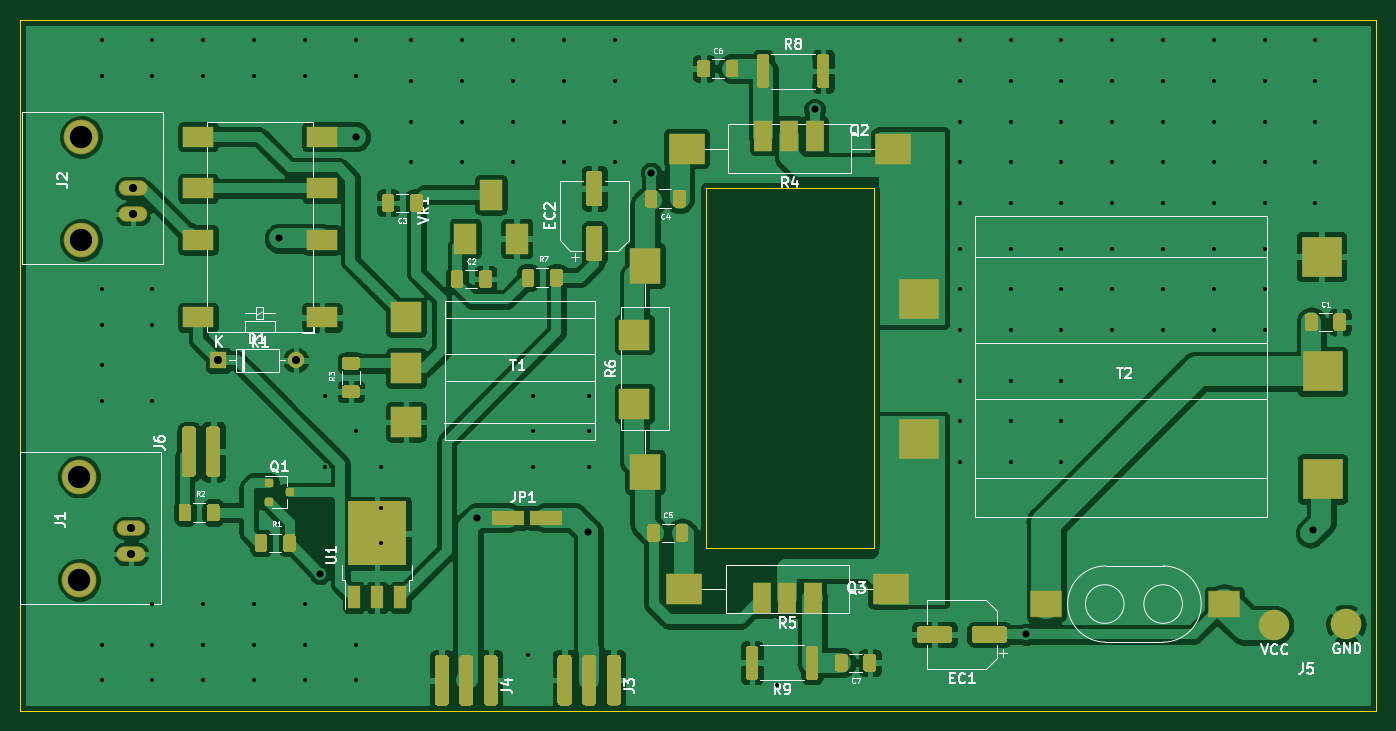
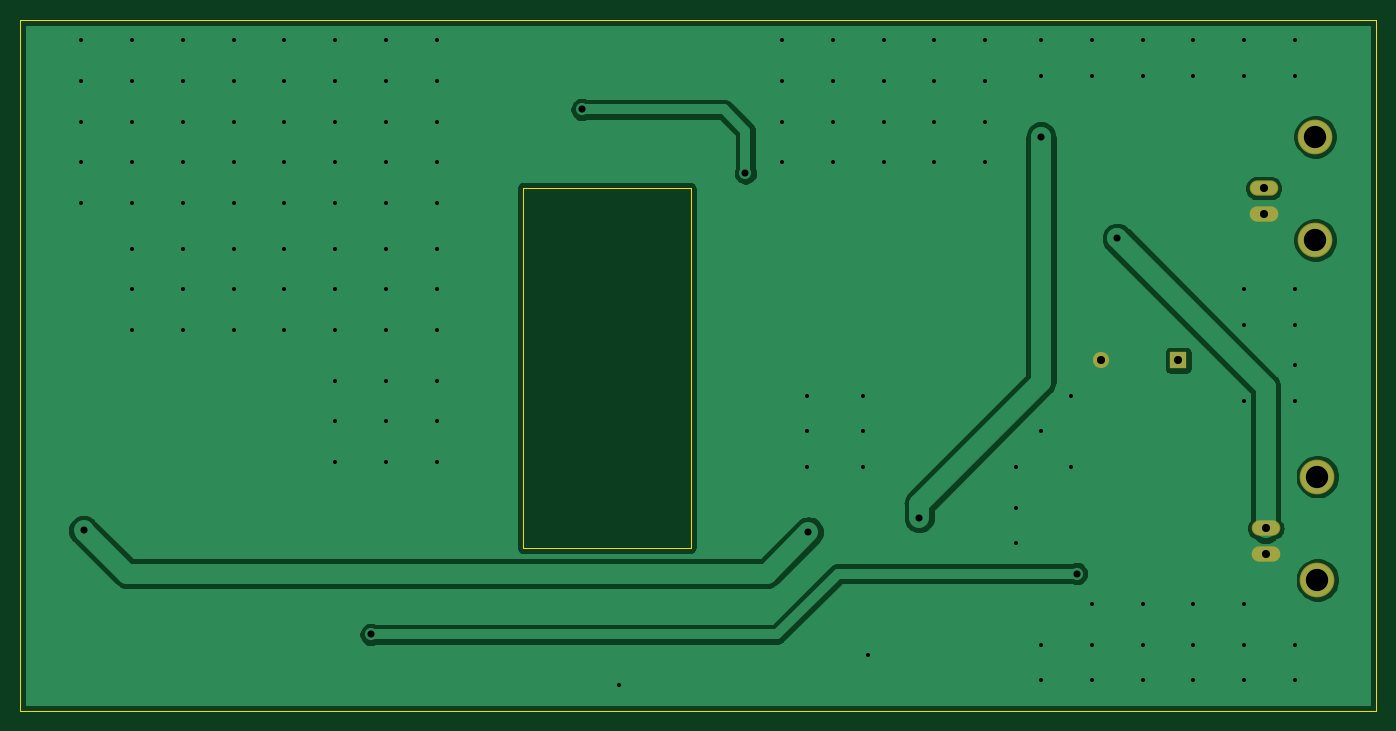
Circuit board: 11 layer files. Board 133.5 x 68.0 mm.
- bottom_copper: 70W-Amplifier-B_Cu.gbl (42467 bytes)
- bottom_mask: 70W-Amplifier-B_Mask.gbs (876 bytes)
- paste: 70W-Amplifier-B_Paste.gbp (495 bytes)
- bottom_silk: 70W-Amplifier-B_SilkS.gbo (879 bytes)
- outline: 70W-Amplifier-Edge_Cuts.gm1 (886 bytes)
- top_copper: 70W-Amplifier-F_Cu.gtl (251087 bytes)
- top_mask: 70W-Amplifier-F_Mask.gts (76377 bytes)
- paste: 70W-Amplifier-F_Paste.gtp (75978 bytes)
- top_silk: 70W-Amplifier-F_SilkS.gto (106297 bytes)
- drill: 70W-Amplifier-NPTH.drl (276 bytes)
- drill: 70W-Amplifier-PTH.drl (2393 bytes)

=== bottom_copper: 70W-Amplifier-B_Cu.gbl (42467 bytes, source omitted) ===
=== bottom_mask: 70W-Amplifier-B_Mask.gbs ===
G04 #@! TF.GenerationSoftware,KiCad,Pcbnew,(5.1.5)-3*
G04 #@! TF.CreationDate,2022-01-19T16:01:21-06:00*
G04 #@! TF.ProjectId,70W-Amplifier,3730572d-416d-4706-9c69-666965722e6b,rev?*
G04 #@! TF.SameCoordinates,Original*
G04 #@! TF.FileFunction,Soldermask,Bot*
G04 #@! TF.FilePolarity,Negative*
%FSLAX46Y46*%
G04 Gerber Fmt 4.6, Leading zero omitted, Abs format (unit mm)*
G04 Created by KiCad (PCBNEW (5.1.5)-3) date 2022-01-19 16:01:21*
%MOMM*%
%LPD*%
G04 APERTURE LIST*
%ADD10O,2.819200X1.511200*%
%ADD11C,3.419200*%
%ADD12O,1.600000X1.600000*%
%ADD13R,1.600000X1.600000*%
G04 APERTURE END LIST*
D10*
X87580000Y-64080000D03*
X87580000Y-66620000D03*
D11*
X82500000Y-69160000D03*
X82500000Y-59000000D03*
D10*
X87376000Y-97536000D03*
X87376000Y-100076000D03*
D11*
X82296000Y-102616000D03*
X82296000Y-92456000D03*
D12*
X103620000Y-81000000D03*
D13*
X96000000Y-81000000D03*
M02*

=== paste: 70W-Amplifier-B_Paste.gbp ===
G04 #@! TF.GenerationSoftware,KiCad,Pcbnew,(5.1.5)-3*
G04 #@! TF.CreationDate,2022-01-19T16:01:21-06:00*
G04 #@! TF.ProjectId,70W-Amplifier,3730572d-416d-4706-9c69-666965722e6b,rev?*
G04 #@! TF.SameCoordinates,Original*
G04 #@! TF.FileFunction,Paste,Bot*
G04 #@! TF.FilePolarity,Positive*
%FSLAX46Y46*%
G04 Gerber Fmt 4.6, Leading zero omitted, Abs format (unit mm)*
G04 Created by KiCad (PCBNEW (5.1.5)-3) date 2022-01-19 16:01:21*
%MOMM*%
%LPD*%
G04 APERTURE LIST*
G04 APERTURE END LIST*
M02*

=== bottom_silk: 70W-Amplifier-B_SilkS.gbo ===
G04 #@! TF.GenerationSoftware,KiCad,Pcbnew,(5.1.5)-3*
G04 #@! TF.CreationDate,2022-01-19T16:01:21-06:00*
G04 #@! TF.ProjectId,70W-Amplifier,3730572d-416d-4706-9c69-666965722e6b,rev?*
G04 #@! TF.SameCoordinates,Original*
G04 #@! TF.FileFunction,Legend,Bot*
G04 #@! TF.FilePolarity,Positive*
%FSLAX46Y46*%
G04 Gerber Fmt 4.6, Leading zero omitted, Abs format (unit mm)*
G04 Created by KiCad (PCBNEW (5.1.5)-3) date 2022-01-19 16:01:21*
%MOMM*%
%LPD*%
G04 APERTURE LIST*
%ADD10O,2.819200X1.511200*%
%ADD11C,3.419200*%
%ADD12O,1.600000X1.600000*%
%ADD13R,1.600000X1.600000*%
G04 APERTURE END LIST*
%LPC*%
D10*
X87580000Y-64080000D03*
X87580000Y-66620000D03*
D11*
X82500000Y-69160000D03*
X82500000Y-59000000D03*
D10*
X87376000Y-97536000D03*
X87376000Y-100076000D03*
D11*
X82296000Y-102616000D03*
X82296000Y-92456000D03*
D12*
X103620000Y-81000000D03*
D13*
X96000000Y-81000000D03*
M02*

=== outline: 70W-Amplifier-Edge_Cuts.gm1 ===
G04 #@! TF.GenerationSoftware,KiCad,Pcbnew,(5.1.5)-3*
G04 #@! TF.CreationDate,2022-01-19T16:01:21-06:00*
G04 #@! TF.ProjectId,70W-Amplifier,3730572d-416d-4706-9c69-666965722e6b,rev?*
G04 #@! TF.SameCoordinates,Original*
G04 #@! TF.FileFunction,Profile,NP*
%FSLAX46Y46*%
G04 Gerber Fmt 4.6, Leading zero omitted, Abs format (unit mm)*
G04 Created by KiCad (PCBNEW (5.1.5)-3) date 2022-01-19 16:01:21*
%MOMM*%
%LPD*%
G04 APERTURE LIST*
%ADD10C,0.100000*%
G04 APERTURE END LIST*
D10*
X160500000Y-64000000D02*
X160500000Y-99500000D01*
X144000000Y-64000000D02*
X160500000Y-64000000D01*
X144000000Y-99500000D02*
X144000000Y-64000000D01*
X160500000Y-99500000D02*
X144000000Y-99500000D01*
X210000000Y-47500000D02*
X210000000Y-115500000D01*
X76500000Y-47500000D02*
X210000000Y-47500000D01*
X76500000Y-115500000D02*
X76500000Y-47500000D01*
X210000000Y-115500000D02*
X76500000Y-115500000D01*
M02*

=== top_copper: 70W-Amplifier-F_Cu.gtl (251087 bytes, source omitted) ===
=== top_mask: 70W-Amplifier-F_Mask.gts (76377 bytes, source omitted) ===
=== paste: 70W-Amplifier-F_Paste.gtp (75978 bytes, source omitted) ===
=== top_silk: 70W-Amplifier-F_SilkS.gto (106297 bytes, source omitted) ===
=== drill: 70W-Amplifier-NPTH.drl ===
M48
; DRILL file {KiCad (5.1.5)-3} date 1/19/2022 4:01:39 PM
; FORMAT={-:-/ absolute / metric / decimal}
; #@! TF.CreationDate,2022-01-19T16:01:39-06:00
; #@! TF.GenerationSoftware,Kicad,Pcbnew,(5.1.5)-3
; #@! TF.FileFunction,NonPlated,1,2,NPTH
FMAT,2
METRIC
%
G90
G05
T0
M30

=== drill: 70W-Amplifier-PTH.drl ===
M48
; DRILL file {KiCad (5.1.5)-3} date 1/19/2022 4:01:39 PM
; FORMAT={-:-/ absolute / metric / decimal}
; #@! TF.CreationDate,2022-01-19T16:01:39-06:00
; #@! TF.GenerationSoftware,Kicad,Pcbnew,(5.1.5)-3
; #@! TF.FileFunction,Plated,1,2,PTH
FMAT,2
METRIC
T1C0.400
T2C0.700
T3C0.800
T4C2.200
%
G90
G05
T1
X84.5Y-49.5
X84.5Y-53.0
X84.5Y-74.0
X84.5Y-77.5
X84.5Y-81.5
X84.5Y-85.0
X84.5Y-109.0
X84.5Y-112.5
X89.5Y-49.5
X89.5Y-53.0
X89.5Y-74.0
X89.5Y-77.5
X89.5Y-85.0
X89.5Y-105.0
X89.5Y-109.0
X89.5Y-112.5
X94.5Y-49.5
X94.5Y-53.0
X94.5Y-105.0
X94.5Y-109.0
X94.5Y-112.5
X99.5Y-49.5
X99.5Y-53.0
X99.5Y-105.0
X99.5Y-109.0
X99.5Y-112.5
X104.5Y-49.5
X104.5Y-53.0
X104.5Y-105.0
X104.5Y-109.0
X104.5Y-112.5
X106.5Y-84.5
X106.5Y-91.5
X109.5Y-49.5
X109.5Y-53.0
X109.5Y-88.0
X109.5Y-109.0
X109.5Y-112.5
X112.0Y-91.5
X112.0Y-95.5
X112.0Y-99.0
X115.0Y-49.5
X115.0Y-53.5
X115.0Y-57.5
X115.0Y-61.5
X120.0Y-49.5
X120.0Y-53.5
X120.0Y-57.5
X120.0Y-61.5
X125.0Y-49.5
X125.0Y-53.5
X125.0Y-57.5
X125.0Y-61.5
X126.5Y-110.0
X127.0Y-84.5
X127.0Y-88.0
X127.0Y-91.5
X130.0Y-49.5
X130.0Y-53.5
X130.0Y-57.5
X130.0Y-61.5
X132.5Y-84.5
X132.5Y-88.0
X132.5Y-91.5
X135.0Y-49.5
X135.0Y-53.5
X135.0Y-57.5
X135.0Y-61.5
X151.0Y-113.0
X169.0Y-49.5
X169.0Y-53.5
X169.0Y-57.5
X169.0Y-61.5
X169.0Y-65.5
X169.0Y-70.0
X169.0Y-74.0
X169.0Y-78.0
X169.0Y-83.0
X169.0Y-87.0
X169.0Y-91.0
X174.0Y-49.5
X174.0Y-53.5
X174.0Y-57.5
X174.0Y-61.5
X174.0Y-65.5
X174.0Y-70.0
X174.0Y-74.0
X174.0Y-78.0
X174.0Y-83.0
X174.0Y-87.0
X174.0Y-91.0
X179.0Y-49.5
X179.0Y-53.5
X179.0Y-57.5
X179.0Y-61.5
X179.0Y-65.5
X179.0Y-70.0
X179.0Y-74.0
X179.0Y-78.0
X179.0Y-83.0
X179.0Y-87.0
X179.0Y-91.0
X184.0Y-49.5
X184.0Y-53.5
X184.0Y-57.5
X184.0Y-61.5
X184.0Y-65.5
X184.0Y-70.0
X184.0Y-74.0
X184.0Y-78.0
X189.0Y-49.5
X189.0Y-53.5
X189.0Y-57.5
X189.0Y-61.5
X189.0Y-65.5
X189.0Y-70.0
X189.0Y-74.0
X189.0Y-78.0
X194.0Y-49.5
X194.0Y-53.5
X194.0Y-57.5
X194.0Y-61.5
X194.0Y-65.5
X194.0Y-70.0
X194.0Y-74.0
X194.0Y-78.0
X199.0Y-49.5
X199.0Y-53.5
X199.0Y-57.5
X199.0Y-61.5
X199.0Y-65.5
X199.0Y-70.0
X199.0Y-74.0
X199.0Y-78.0
X204.0Y-49.5
X204.0Y-53.5
X204.0Y-57.5
X204.0Y-61.5
X204.0Y-65.5
T2
X102.0Y-69.0
X106.0Y-102.0
X109.5Y-59.0
X121.5Y-96.5
X132.4Y-97.9
X138.596Y-62.596
X154.688Y-56.312
X175.5Y-108.0
X203.75Y-97.75
T3
X87.376Y-97.536
X87.376Y-100.076
X87.58Y-64.08
X87.58Y-66.62
X96.0Y-81.0
X103.62Y-81.0
T4
X82.296Y-92.456
X82.296Y-102.616
X82.5Y-59.0
X82.5Y-69.16
T0
M30
